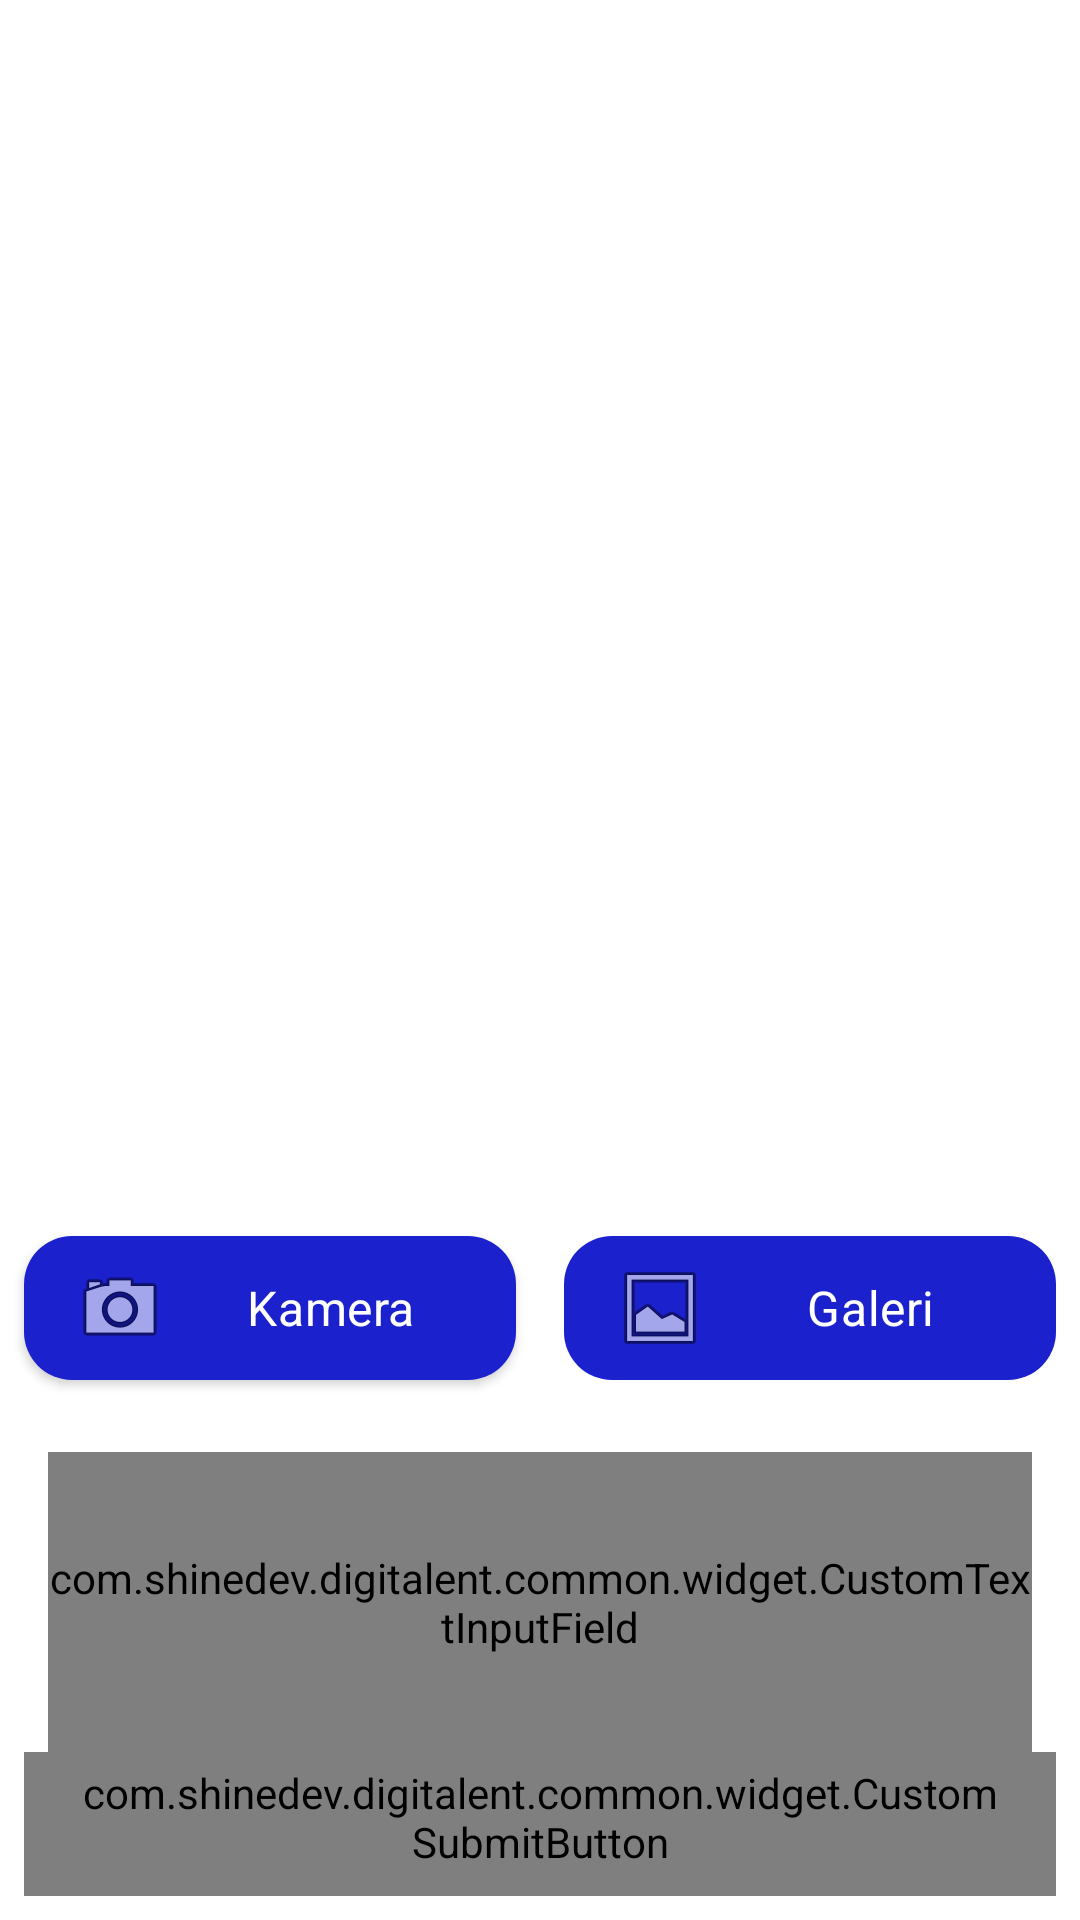

The Android layout XML behind this screen, and the referenced resources:
<!-- AndroidManifest.xml: application theme MainAppTheme -->
<!-- res/layout/activity_upload_story.xml -->
<?xml version="1.0" encoding="utf-8"?>
<androidx.constraintlayout.widget.ConstraintLayout xmlns:android="http://schemas.android.com/apk/res/android"
    xmlns:app="http://schemas.android.com/apk/res-auto"
    xmlns:tools="http://schemas.android.com/tools"
    android:layout_width="match_parent"
    android:layout_height="match_parent"
    tools:context=".view.upload.UploadStoryActivity">

    <ImageView
        android:id="@+id/ivPreview"
        android:layout_width="0dp"
        android:layout_height="0dp"
        android:layout_marginStart="8dp"
        android:layout_marginTop="8dp"
        android:layout_marginEnd="8dp"
        android:layout_marginBottom="8dp"
        android:contentDescription="@string/image_view"
        app:layout_constraintBottom_toTopOf="@+id/cameraXButton"
        app:layout_constraintEnd_toEndOf="parent"
        app:layout_constraintStart_toStartOf="parent"
        app:layout_constraintTop_toTopOf="parent"
        app:srcCompat="@drawable/ic_place_holder" />

    <Button
        android:id="@+id/cameraXButton"
        style="@style/ButtonBigPrimary"
        android:layout_width="0dp"
        android:layout_height="wrap_content"
        android:layout_marginHorizontal="8dp"
        android:elevation="2dp"
        android:drawableLeft="@android:drawable/ic_menu_camera"
        android:scaleType="fitCenter"
        android:text="@string/camera"
        app:layout_constraintEnd_toStartOf="@+id/galleryButton"
        app:layout_constraintStart_toStartOf="parent"
        app:layout_constraintTop_toBottomOf="@+id/ivPreview"
        app:layout_constraintVertical_bias="1"
        tools:ignore="RtlHardcoded" />

    <Button
        android:id="@+id/galleryButton"
        style="@style/ButtonBigPrimary"
        android:layout_width="0dp"
        android:layout_height="wrap_content"
        android:layout_marginHorizontal="8dp"
        android:text="@string/gallery"
        android:drawableLeft="@android:drawable/ic_menu_gallery"
        app:layout_constraintBottom_toBottomOf="@+id/cameraXButton"
        app:layout_constraintEnd_toEndOf="parent"
        app:layout_constraintHorizontal_bias="0.5"
        app:layout_constraintStart_toEndOf="@+id/cameraXButton"
        tools:ignore="RtlHardcoded" />

    <com.shinedev.digitalent.common.widget.CustomTextInputField
        android:id="@+id/ed_add_description"
        android:layout_width="0dp"
        android:layout_height="100dp"
        android:layout_marginHorizontal="16dp"
        android:layout_marginTop="24dp"
        android:inputType="textMultiLine"
        app:hint="@string/type_story_description"
        app:layout_constraintBottom_toTopOf="@+id/uploadButton"
        app:layout_constraintEnd_toEndOf="parent"
        app:layout_constraintStart_toStartOf="parent"
        app:layout_constraintTop_toBottomOf="@+id/cameraXButton" />

    <com.shinedev.digitalent.common.widget.CustomSubmitButton
        android:id="@+id/uploadButton"
        style="@style/ButtonBigPrimary"
        android:layout_width="0dp"
        android:layout_height="wrap_content"
        android:layout_marginStart="8dp"
        android:layout_marginEnd="8dp"
        android:enabled="false"
        android:layout_marginBottom="8dp"
        android:text="@string/upload"
        app:layout_constraintBottom_toBottomOf="parent"
        app:layout_constraintEnd_toEndOf="parent"
        app:layout_constraintStart_toStartOf="parent" />


</androidx.constraintlayout.widget.ConstraintLayout>
<!-- resources referenced by this layout -->
<resources>
  <string name="camera">Kamera</string>
  <string name="gallery">Galeri</string>
  <string name="image_view">Gambar</string>
  <string name="type_story_description">Tuliskan cerita kamu hari ini</string>
  <string name="upload">Unggah</string>
  <style name="ButtonBigPrimary" parent="Widget.MaterialComponents.Button.UnelevatedButton">
          <item name="android:layout_width">match_parent</item>
          <item name="android:layout_height">wrap_content</item>
          <item name="android:textAllCaps">false</item>
          <item name="android:insetTop">0dp</item>
          <item name="android:insetBottom">0dp</item>
          <item name="android:textColor">@android:color/white</item>
          <item name="android:textAppearance">@style/TitleMedium</item>
          <item name="backgroundTint">@color/bg_button_primary_color</item>
          <item name="rippleColor">@color/colorPrimaryDark</item>
          <item name="cornerRadius">16dp</item>
          <item name="elevation">0dp</item>
      </style>
  <style name="MainAppTheme" parent="Theme.MaterialComponents.DayNight.NoActionBar">
          <item name="colorPrimary">@color/colorPrimary</item>
          <item name="colorPrimaryDark">@color/colorPrimaryDark</item>
          <item name="colorAccent">@color/colorAccent</item>
          <item name="android:listDivider">@drawable/bg_list_divider</item>
          <item name="android:forceDarkAllowed" tools:targetApi="q">false</item>
          <item name="android:statusBarColor">@color/colorPrimaryDark</item>
  
          <item name="android:windowActivityTransitions">true</item>
          <item name="android:windowExitTransition">@android:transition/fade</item>
      </style>
  <style name="TitleMedium" parent="TextAppearance.MaterialComponents.Headline6">
          <item name="android:textSize">16sp</item>
          <item name="fontFamily">@font/lufga_regular_400</item>
      </style>
  <color name="colorPrimaryDark">@color/colorDarkLondon</color>
  <color name="colorPrimary">@color/colorLondon</color>
  <color name="colorAccent">@color/colorCactus</color>
  <!-- drawable bg_list_divider (drawable) -->
  <?xml version="1.0" encoding="utf-8"?>
  <shape xmlns:android="http://schemas.android.com/apk/res/android">
      <size android:width="1px" android:height="1px" />
      <solid android:color="@color/colorMisty" />
  </shape>
  <color name="colorDarkLondon">#111583</color>
  <color name="colorLondon">#1B21CC</color>
  <color name="colorCactus">#21BF73</color>
  <color name="colorMisty">#BDBDBD</color>
</resources>
